Run: headless pygame with SDL's dummy video driver; simulated clock (each Clock.tick advances the game by its frame time, no real sleeping); random seed 0; keys injected as events and as key.get_pressed() state; no mouse input.
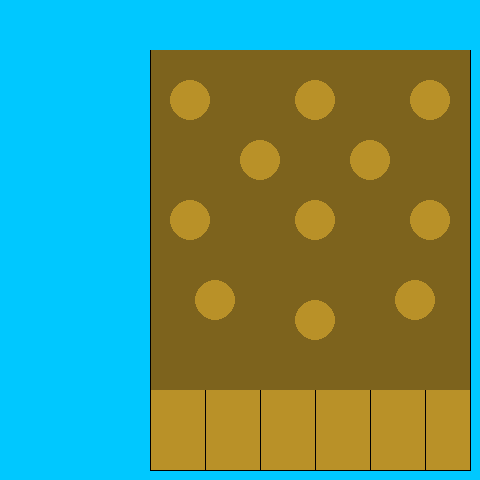
Frame 1 of 4 · flips 1–60 · no input
Frame 2 of 4 · flips 61–180 · tapped SPACE, RETURN · held RIGHT (→), D · screen unchanged from frame 1, image omitted
Frame 3 of 4 · flips 181–300 · held DOWN (↓), S · screen unchanged from frame 2, image omitted
Frame 4 of 4 · flips 301–420 · held LEFT (←), A, UP (↑), W · screen unchanged from frame 3, image omitted

The pygame program that drew these frames:

import pygame

def main():
    """ Set up the game and run the main game loop """
    pygame.init()      # Prepare the pygame module for use
    surfaceSize = 480   # Desired physical surface size, in pixels.

    # Create surface of (width, height), and its window.
    mainSurface = pygame.display.set_mode((surfaceSize, surfaceSize))
    
    

    # Set up some data to describe a small circle and its color
    RED = pygame.Color(255,0,0)
    GREEN = pygame.Color(0,255,0)
    BLUE = pygame.Color(0,0,255)
    BLACK = pygame.Color(0, 0, 0)
    BROWN = pygame.Color(125, 99, 29)
    BROWN2 = pygame.Color(185, 145, 40)
    
    mainSurface.fill((0, 200, 255))
    
    pygame.draw.rect(mainSurface, BROWN, pygame.Rect(150, 50, 320, 420))
    pygame.draw.rect(mainSurface, BROWN2, pygame.Rect(150, 390, 320, 80))
    pygame.draw.line(mainSurface, BLACK, (150,50), (150,470))
    pygame.draw.line(mainSurface, BLACK, (470, 50), (470,470))
    pygame.draw.line(mainSurface, BLACK, (150, 470), (470,470))
    pygame.draw.line(mainSurface, BLACK, (205, 390), (205,470))
    pygame.draw.line(mainSurface, BLACK, (260, 390), (260,470))
    pygame.draw.line(mainSurface, BLACK, (315, 390), (315,470))
    pygame.draw.line(mainSurface, BLACK, (370, 390), (370,470))
    pygame.draw.line(mainSurface, BLACK, (425, 390), (425,470))
    pygame.draw.line(mainSurface, BLACK, (480, 390), (480,470))
    pygame.draw.circle(mainSurface, BROWN2, (315, 320), 20)
    pygame.draw.circle(mainSurface, BROWN2, (215, 300), 20)
    pygame.draw.circle(mainSurface, BROWN2, (415, 300), 20)
    pygame.draw.circle(mainSurface, BROWN2, (315, 220), 20)
    pygame.draw.circle(mainSurface, BROWN2, (430, 220), 20)
    pygame.draw.circle(mainSurface, BROWN2, (190, 220), 20)
    pygame.draw.circle(mainSurface, BROWN2, (260, 160), 20)
    pygame.draw.circle(mainSurface, BROWN2, (370, 160), 20)
    pygame.draw.circle(mainSurface, BROWN2, (315, 100), 20)
    pygame.draw.circle(mainSurface, BROWN2, (430, 100), 20)
    pygame.draw.circle(mainSurface, BROWN2, (190, 100), 20)
    
    while True:
        ev = pygame.event.poll()    # Look for any event
        if ev.type == pygame.QUIT:  # Window close button clicked?
            break                   #   ... leave game loop


        # Now the surface is ready, tell pygame to display it!
        pygame.display.flip()

    pygame.quit()     # Once we leave the loop, close the window.

main()
